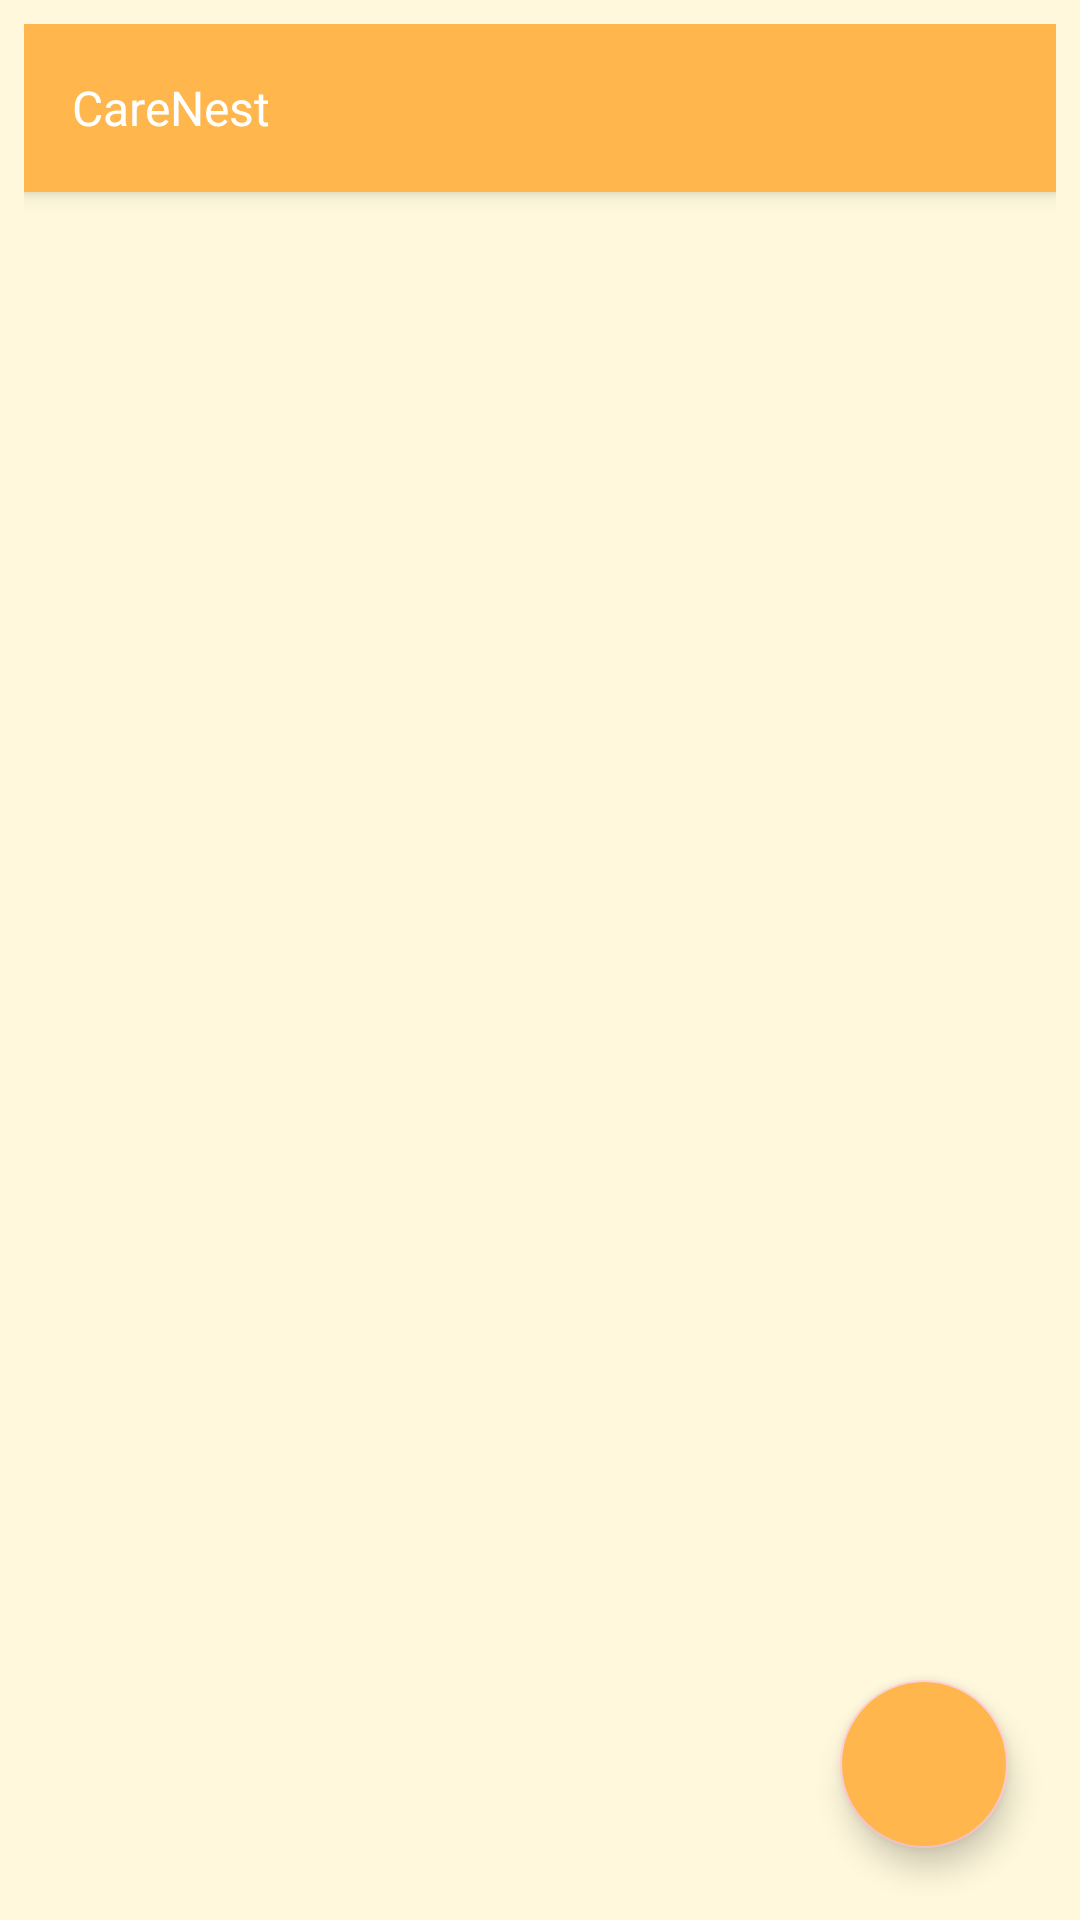

Android layout source for this screen:
<!-- AndroidManifest.xml: activity theme Theme.KidsCareApp -->
<!-- res/layout/activity_main.xml -->
<RelativeLayout xmlns:android="http://schemas.android.com/apk/res/android"
    xmlns:app="http://schemas.android.com/apk/res-auto"
    xmlns:tools="http://schemas.android.com/tools"
    android:layout_width="match_parent"
    android:layout_height="match_parent"
    android:id="@+id/main"
    android:background="@color/backgroundColor"
    android:padding="8dp"
    tools:context=".MainActivity">

    
    <androidx.appcompat.widget.Toolbar
        android:id="@+id/customToolbar"
        android:layout_width="match_parent"
        android:layout_height="wrap_content"
        android:background="@color/primary_color"
        android:elevation="4dp"
        android:layout_alignParentTop="true"
        android:title="Baby Details"
        android:titleTextColor="@android:color/white"
        app:titleTextAppearance="@style/TextAppearance.AppCompat.Widget.ActionBar.Title"
        app:subtitleTextAppearance="@style/TextAppearance.AppCompat.Widget.ActionBar.Subtitle"
        app:subtitle="CareNest"
        app:subtitleTextColor="@android:color/white" />

    
    <ListView
        android:id="@+id/babyListView"
        android:layout_width="match_parent"
        android:layout_height="match_parent"
        android:padding="16dp"
        android:backgroundTint="@color/backgroundColor"
        android:background="@color/backgroundColor"
        android:layout_below="@id/customToolbar"
        android:layout_above="@+id/fab"
        android:divider="@android:color/darker_gray"
        android:dividerHeight="1dp" />

    
    <com.google.android.material.floatingactionbutton.FloatingActionButton
        android:id="@+id/fab"
        android:layout_width="wrap_content"
        android:layout_height="wrap_content"
        android:layout_alignParentBottom="true"
        android:layout_alignParentEnd="true"
        android:backgroundTint="@color/primary_color"
        android:layout_margin="16dp"
        android:elevation="6dp"
        android:contentDescription="Add Baby"
        app:srcCompat="@drawable/baseline_add_24"
        app:fabSize="normal" />
</RelativeLayout>
<!-- resources referenced by this layout -->
<resources>
  <color name="backgroundColor">#FFF8DC</color>
  <color name="primary_color">#FFB74D</color>
  <style name="Theme.KidsCareApp" parent="Theme.MaterialComponents.DayNight.NoActionBar">
  
          
          <item name="colorPrimary">@color/primary_color</item>
          <item name="colorPrimaryVariant">@color/secondary_color</item>
          <item name="colorOnPrimary">@android:color/white</item>
          
          <item name="colorSecondary">@color/accent_color</item>
          <item name="colorOnSecondary">@android:color/black</item>
          
          <item name="android:colorBackground">@color/background_color</item>
          
          <item name="android:textColorPrimary">@color/text_primary</item>
          <item name="android:textColorSecondary">@color/text_secondary</item>
          
          <item name="shapeAppearanceCornerSmall">@dimen/corner_radius_small</item>
          <item name="shapeAppearanceCornerMedium">@dimen/corner_radius_medium</item>
      </style>
  <color name="secondary_color">#81D4FA</color>
  <color name="accent_color">#FFCDD2</color>
  <color name="background_color">#FFFFFF</color>
  <color name="text_primary">#333333</color>
  <color name="text_secondary">#757575</color>
  <dimen name="corner_radius_small">8dp</dimen>
  <dimen name="corner_radius_medium">16dp</dimen>
</resources>
